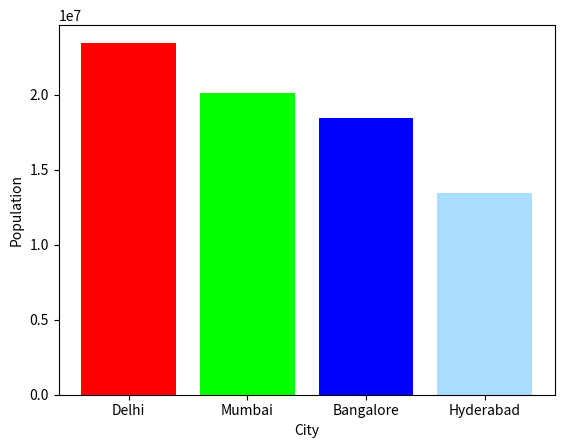

This figure's Python source:
'''
Created on Aug 30, 2019

[redacted]
'''
import matplotlib.pyplot as plt

city = ['Delhi', 'Mumbai', 'Bangalore', 'Hyderabad']
population = [23456123, 20083102, 18455123, 13411093]
#customc=['#00DD00','#AADD00','#00DDBB','#AADDFF']
customc=['#FF0000','#00FF00','#0000FF','#AADDFF']
plt.xlabel("City")
plt.ylabel("Population")
plt.bar(city, population, color=['#FF0000','#00FF00','#0000FF','#AADDFF'])
plt.show()
